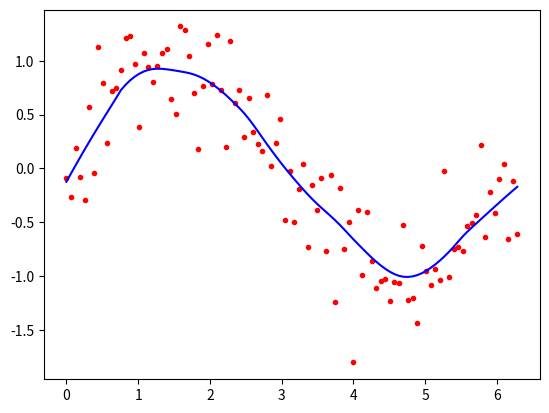

Source code (Python):
from math import ceil
import numpy as np
from scipy import linalg
import math
import matplotlib.pyplot as plt
def lowess(x, y, f, iterations):
    n = len(x)
    r = int(ceil(f * n))
    h = [np.sort(np.abs(x - x[i]))[r] for i in range(n)]
    w = np.clip(np.abs((x[:, None] - x[None, :]) / h), 0.0, 1.0)
    w = (1 - w ** 3) ** 3
    yest = np.zeros(n)
    delta = np.ones(n)
    for iteration in range(iterations):
        for i in range(n):
            weights = delta * w[:, i]
            b = np.array([np.sum(weights * y), np.sum(weights * y * x)])
            A = np.array([[np.sum(weights), np.sum(weights * x)],[np.sum(weights * x), np.sum(weights * x * x)]])
            beta = linalg.solve(A, b)
            yest[i] = beta[0] + beta[1] * x[i]

        residuals = y - yest
        s = np.median(np.abs(residuals))
        delta = np.clip(residuals / (6.0 * s), -1, 1)
        delta = (1 - delta ** 2) ** 2

    return yest

n = 100
x = np.linspace(0, 2 * math.pi, n)
y = np.sin(x) + 0.3 * np.random.randn(n)
f =0.25
iterations=3
yest = lowess(x, y, f, iterations)
    
plt.plot(x,y,"r.")
plt.plot(x,yest,"b-")
plt.show()
